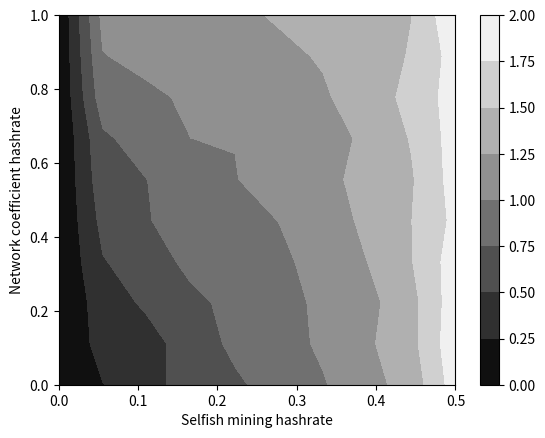

This figure's Python source:
#-*- coding: utf-8 -*-

from fractions import Fraction
import sys
import random
import copy
import numpy as np
import matplotlib.pyplot as plt



def randomIdx(dist):
    l = len(dist)
    r = random.random()
    for i in range(0,l):
        if r < dist[i]:
            ret = i
            break
        else:
            r = r - dist[i]
            ret = i
    
    return ret



"""
Detective mining simulation function Based on a state machine
alpha : the selfish mining pool's mining power
delta : the detevtive mining pool's mining power
Therefore, (1-alpha-delta) : honest mining pools' mining power
blocks : The number of blocks will be generated conceptually

"""

def detectiveMining(alpha, delta, gamma, blocks):
    
    # gamma is an always fair value
    # for example, 2 -> 1/2 , 3-> 1/3 ... etc
    
    #leakage_ratio = delta/(1-alpha)
    dist = [alpha, delta, (1-alpha-delta)]
    
    # State initialization
    # State follows the state machine figure in my research paper
    state = 0
    
    # Block initialization
    # The number of block each miner gets
    block = [0,0,0]
    
    # Rate initialization
    # The proportion of block each miner gets
    rate = [0,0,0]
    
    # Relative Revenue initialization
    # The proportion of block each miner gets
    relativeRevenue = [0,0,0]    
    

    for i in range(0, blocks):        
        
        miner = randomIdx(dist)
        # debug
        # print(miner)
        
        # State -1 means State 0' for simplicity
        if state == -1 :
            if miner == 0:
                block[0] += 2
                state = 0
                
                # miners should select a block among fork chains
            if miner == 1:
                select = randomIdx([gamma, (1-gamma)])
                if select == 0:
                    block[0] += 1
                    block[1] += 1
                    state = 0
                else:
                    block[1] += 1
                    block[2] += 1
                    state = 0
                
            if miner == 2:
                select = randomIdx([gamma, (1-gamma)])
                if select == 0:
                    block[0] += 1
                    block[2] += 1
                    state = 0
                else:
                    block[2] += 2
                    state = 0                
        
        elif state == 0 :
            if miner == 0:
                block[0] += 0
                state = 1
                
            if miner == 1:
                block[1] += 1
                state = 0
                
            if miner == 2:
                block[2] += 1
                state = 0
                
            
        elif state == 1 :
            if miner == 0:
                block[0] += 0
                state = 2
                
            if miner == 1:
                block[0] += 1
                block[1] += 1
                state = 0

            if miner == 2:
                block[2] += 0
                state = -1
                
        elif state == 2 :
            if miner == 0:
                block[0] += 0
                state = 3
                    
            if miner == 1:
                block[0] += 2
                block[1] += 1
                state = 0
    
            if miner == 2:
                block[0] += 2
                state = 0        
                
            
        # State > 2
        else:
            if miner == 0:
                block[0] += 0
                state += 1                
                
            if miner == 1:
                block[0] += state
                block[1] += 1
                state = 0
                
            if miner == 2:
                # State is decreased but the block will be a profit of the selfish miner
                block[0] += 1
                state -= 1

    # If the selfish miner has a private chain, then it should be taken in the result
    if state > 0:
        block[0] += state
            
    # Counting block generation late
    sum = 0
    for num in block:
        sum += num
    for i in range(0,3):
        rate[i] = block[i]/sum    
        
    # Evalutate Relative Revenue
    for i in range(0,3):
        if dist[i] == 0:
            relativeRevenue[i] == 0
        else:
            relativeRevenue[i] = rate[i]/dist[i]        
    
    # debug
    # print('[+] A blocks finished')
    return (relativeRevenue)


"""
Selfish mining simulation function Based on a state machine
alpha : the selfish mining pool's mining power
Therefore, (1-alpha) : honest mining pools' mining power
blocks : The number of blocks will be generated conceptually

It is the case when there is no detective miners.

"""

def selfishMining(alpha, gamma, blocks):
    rate = detectiveMining(alpha, 0, gamma, blocks)
    return [rate[0], rate[2]]


# main function for module test    
if __name__=='__main__':
    
    # alpha = 0.48
    # delta = 0.48
    # gamma = 0.5
    # blocks = 10000
    
    # rate = selfishMining(0.3, 0.5, 1000)
    # rate = detectiveMining(alpha, delta, gamma, blocks)
    # print(rate)
    
    density = 10
    A, B = np.meshgrid(np.linspace(0, 0.5, density), np.linspace(0, 1, density))
    selfish_profit = np.zeros((density, density))
    honest_profit = np.zeros((density, density))
    

    blocks = 10000

    for i in range(0, density) :
        print('[+] blocks')
        for j in range(0, density) :
            rate = selfishMining(A[i,j], B[i,j], blocks)            
            # rate = bwhReduction(A[i,j], B[i,j], blocks, 1)
            selfish_profit[i,j] = rate[0]
            honest_profit[i,j] = rate[1]

    plt.contourf(A, B, selfish_profit, cmap=plt.cm.gray)
    plt.colorbar()
    plt.xlabel('Selfish mining hashrate')
    plt.ylabel('Network coefficient hashrate')    
    plt.savefig('Selfish mining.png', dpi=1000)    
    plt.show()
    
